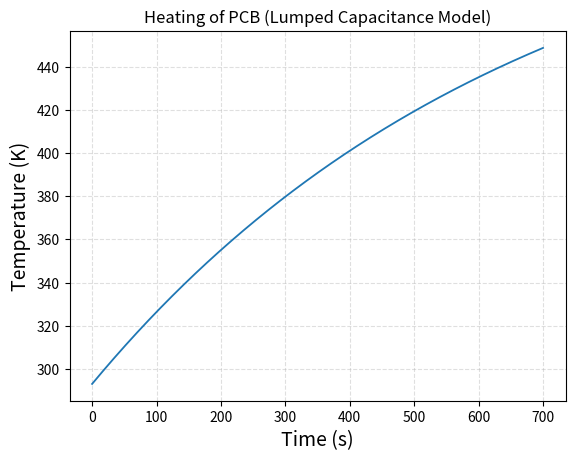

This figure's Python source:
import numpy as np
import matplotlib.pyplot as plt

# For whole flight now due to pressurized environment. 

t_infinity = 533
t_naught = 293
h = 5
density = 1850
specific_heat = 900
area = .1905*.09525
volume  = 0.11938*.1905*0.0016
seconds = np.linspace(0,700,700)
tau = (density*specific_heat*volume) / (h*area)
func = t_infinity + (t_naught-t_infinity)*np.exp((-seconds) /tau )

plt.title("Heating of PCB (Lumped Capacitance Model)")
plt.xlabel("Time (s)", fontsize=14)
plt.ylabel("Temperature (K)", fontsize=14)
plt.grid(True, linestyle="--", alpha=0.4)
plt.plot (seconds,func,linewidth=1.3)
plt.show()
